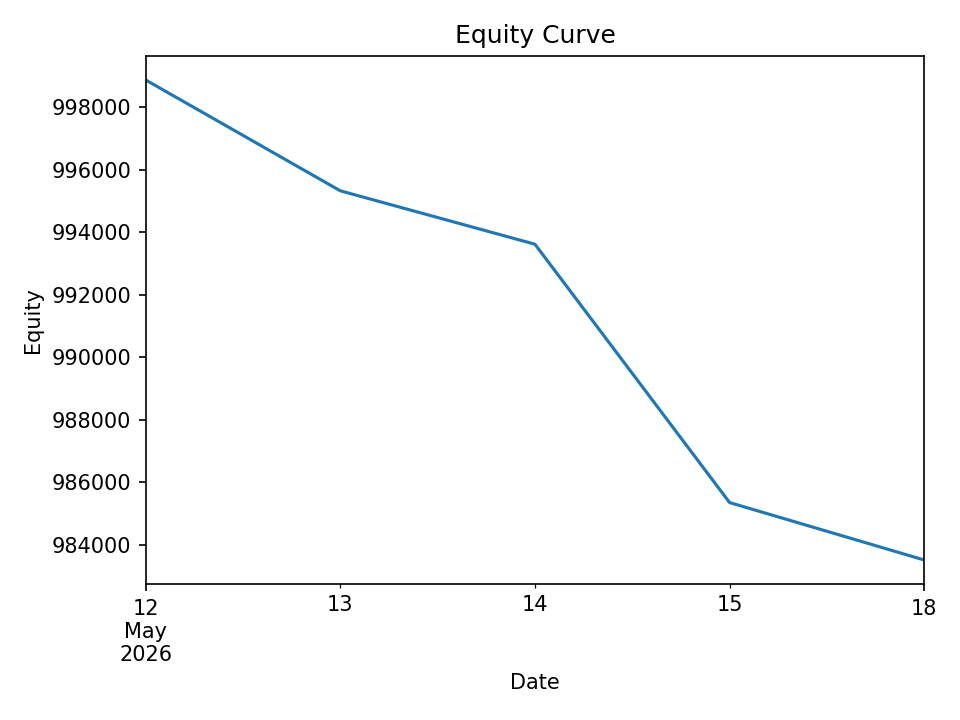

Data behind this chart, as committed beside it:
date, equity, cash_realized, open_positions, exposure, exposure_pct
2026-05-12, 998863, 998775, 3, 29875, 0.02991
2026-05-13, 995320, 997954, 20, 195701, 0.1966
2026-05-14, 993613, 992353, 24, 235914, 0.2374
2026-05-15, 985356, 984663, 4, 39744, 0.04033
2026-05-18, 983520, 983789, 3, 29609, 0.03011
